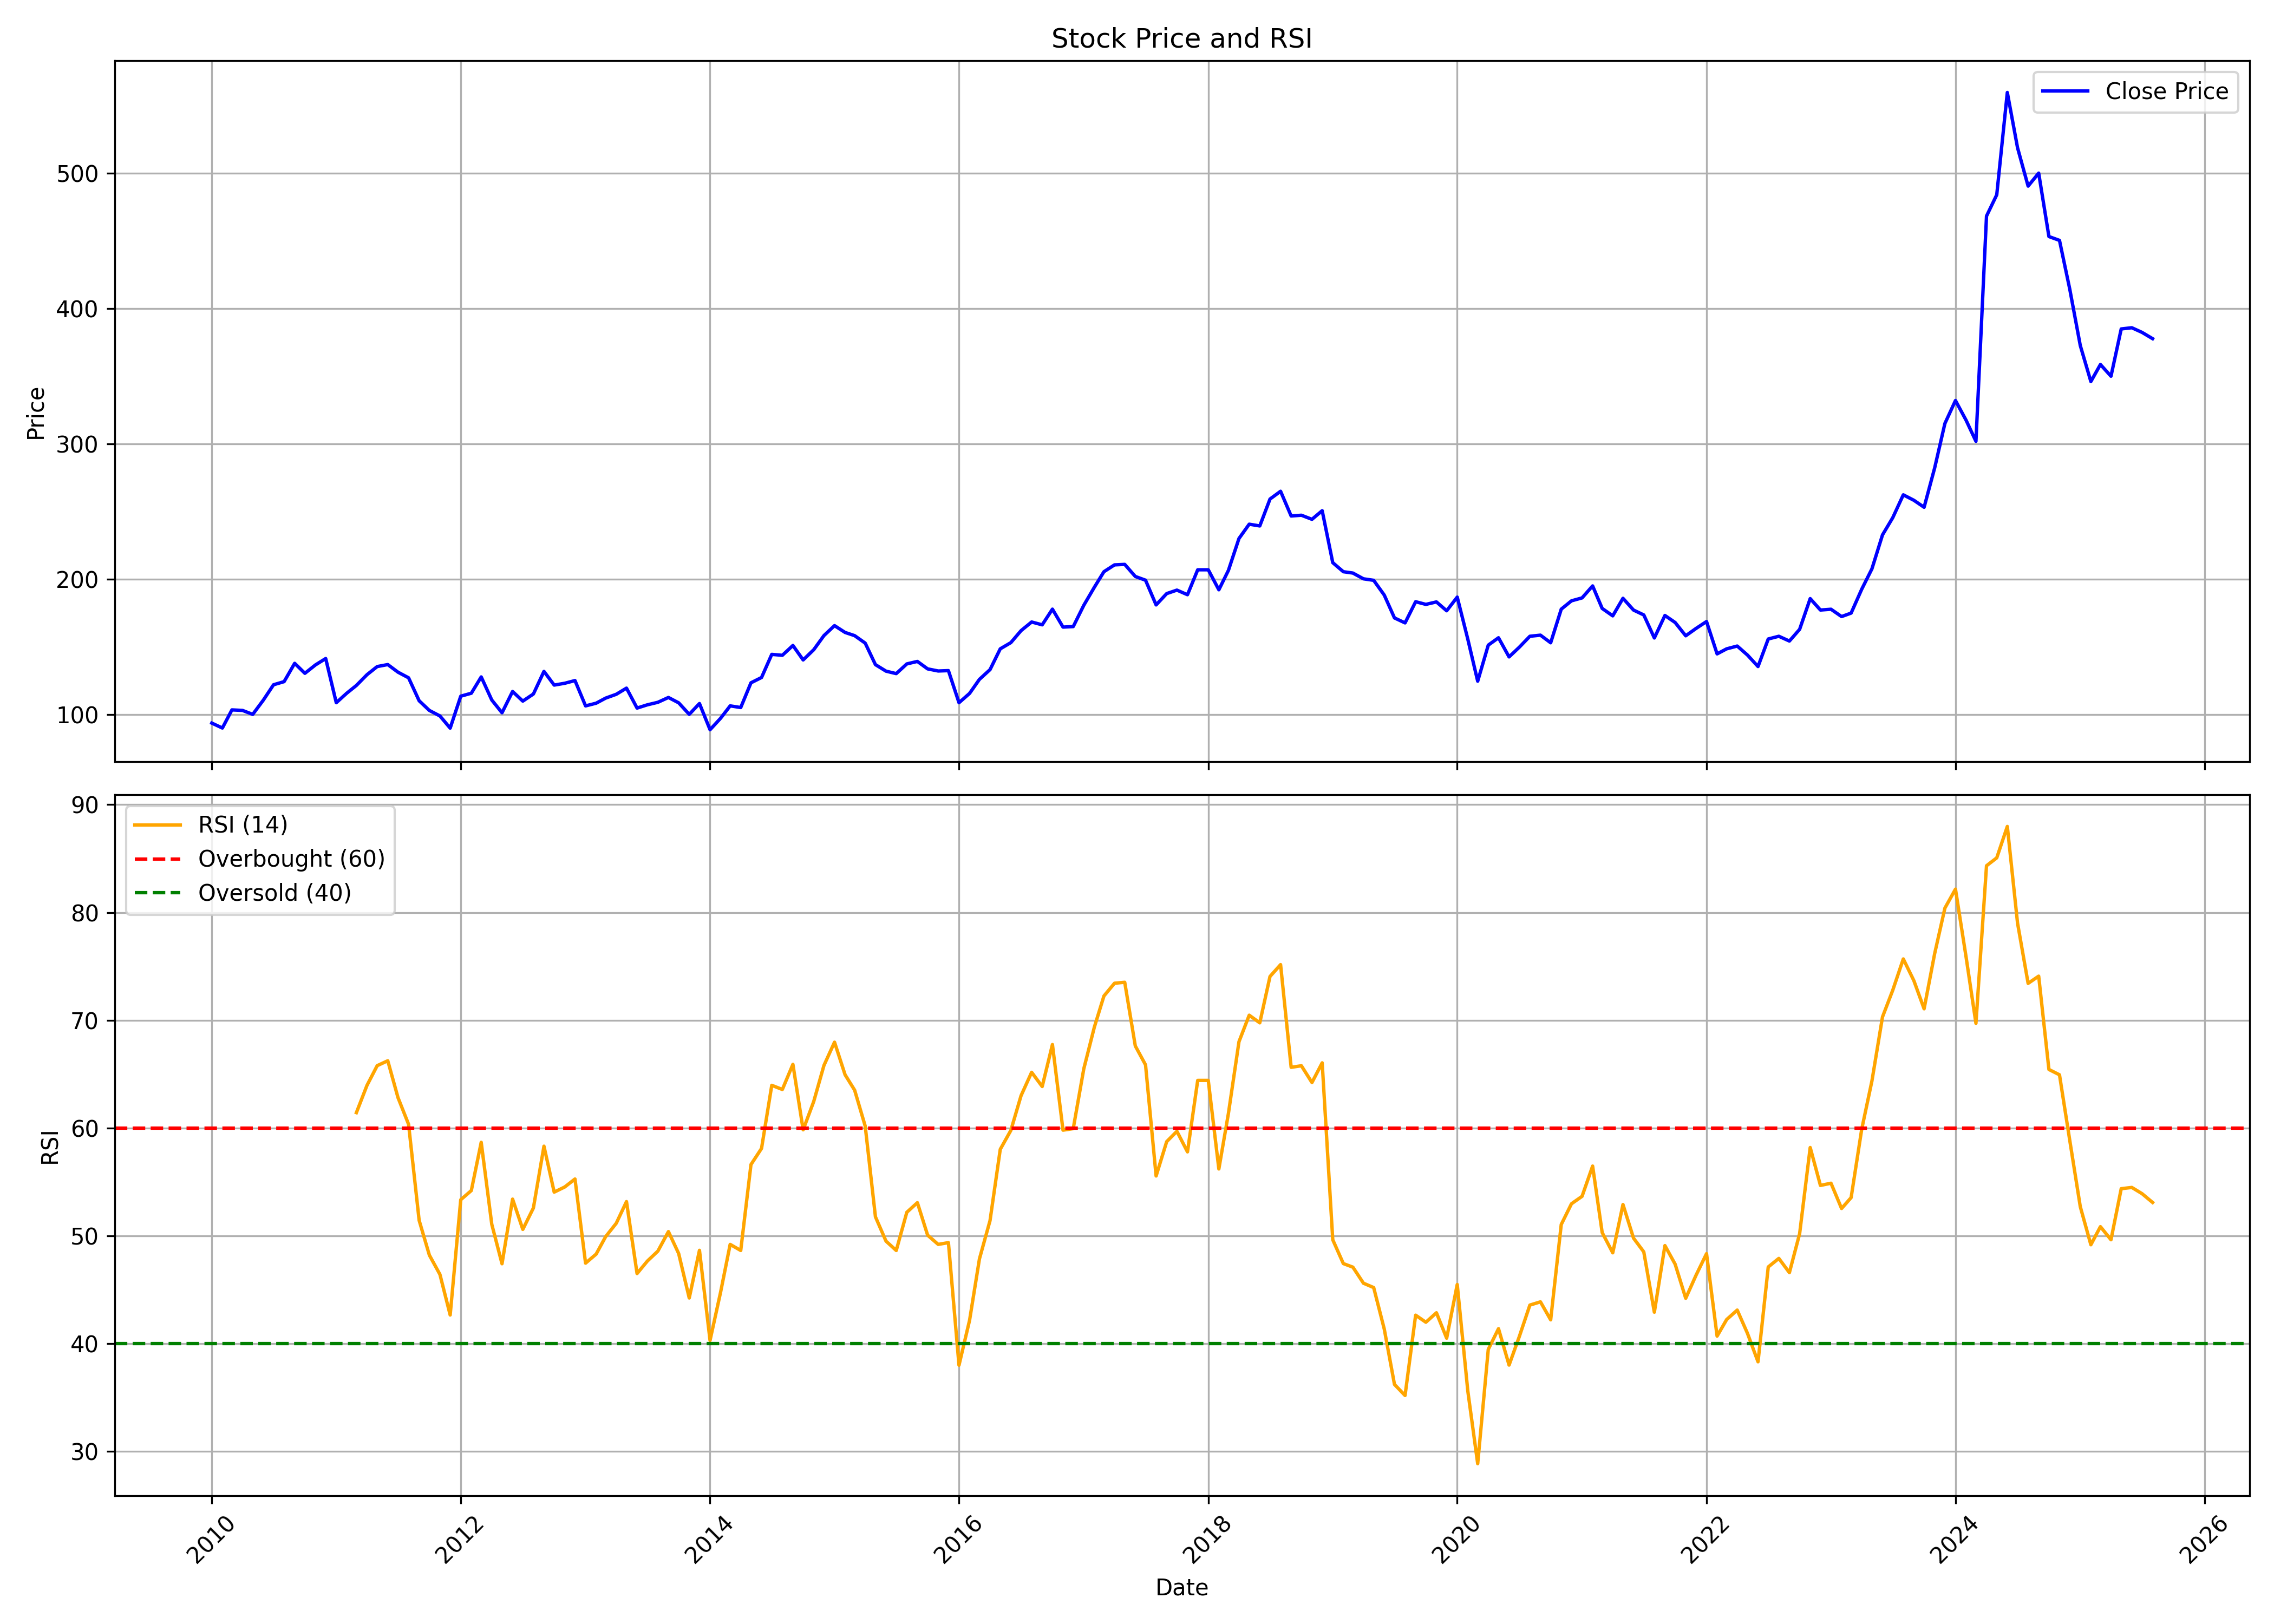

Data behind this chart, as committed beside it:
, date, symbol, open, high, low, close, volume, rsi
0, 2010-01-01, EXIDEIND, 96.57, 107.6, 85.32, 93.72, 31177428, 
1, 2010-02-01, EXIDEIND, 94.64, 99.93, 87.5, 90.07, 12698327, 
2, 2010-03-01, EXIDEIND, 90.07, 105.4, 90.07, 103.5, 29882757, 
3, 2010-04-01, EXIDEIND, 103.9, 106.5, 96.91, 103.1, 19952398, 
4, 2010-05-01, EXIDEIND, 102.6, 104.6, 91.2, 100.1, 10694098, 
5, 2010-06-01, EXIDEIND, 99.93, 115, 98.55, 110.6, 30416957, 
6, 2010-07-01, EXIDEIND, 109.9, 123.7, 104.6, 122, 29237629, 
7, 2010-08-01, EXIDEIND, 123, 133, 116.1, 124.3, 19332291, 
8, 2010-09-01, EXIDEIND, 125.4, 142.2, 122.4, 137.9, 31466103, 
9, 2010-10-01, EXIDEIND, 138.1, 151.6, 127.3, 130.5, 29629527, 
10, 2010-11-01, EXIDEIND, 132.3, 148.2, 115.1, 136.7, 22894771, 
11, 2010-12-01, EXIDEIND, 136.5, 149.4, 134.4, 141.4, 21707929, 
12, 2011-01-01, EXIDEIND, 142.3, 148, 92.85, 108.8, 58732960, 
13, 2011-02-01, EXIDEIND, 109.8, 117.1, 97.04, 115.8, 25360970, 
14, 2011-03-01, EXIDEIND, 116.9, 123.2, 109.5, 121.5, 27142435, 61.42
15, 2011-04-01, EXIDEIND, 121.6, 131.2, 117.2, 129.4, 27703260, 63.95
16, 2011-05-01, EXIDEIND, 130.3, 139.3, 127.5, 135.5, 31322061, 65.78
17, 2011-06-01, EXIDEIND, 134.3, 143.8, 120.3, 136.9, 24046515, 66.24
18, 2011-07-01, EXIDEIND, 138.1, 147.9, 125.5, 131.3, 42376506, 62.81
19, 2011-08-01, EXIDEIND, 132.7, 160, 120.3, 127.2, 26492180, 60.34
20, 2011-09-01, EXIDEIND, 127.2, 128.7, 108, 110.2, 47369395, 51.43
21, 2011-10-01, EXIDEIND, 108.9, 117.8, 91.83, 103.1, 58698806, 48.2
22, 2011-11-01, EXIDEIND, 104.6, 108, 93.53, 98.97, 29341838, 46.41
23, 2011-12-01, EXIDEIND, 100.2, 106.4, 84.55, 89.99, 19155687, 42.64
24, 2012-01-01, EXIDEIND, 90.63, 114.6, 89.56, 113.6, 38573534, 53.34
25, 2012-02-01, EXIDEIND, 111.4, 123.4, 108.5, 115.8, 22689951, 54.19
26, 2012-03-01, EXIDEIND, 114.8, 129.5, 111.6, 127.8, 20761056, 58.67
27, 2012-04-01, EXIDEIND, 129.9, 129.9, 103.9, 110.8, 25538383, 51.06
28, 2012-05-01, EXIDEIND, 110.5, 111.3, 96.07, 101.3, 24600901, 47.4
29, 2012-06-01, EXIDEIND, 101.8, 119.5, 97.61, 117.1, 20413876, 53.4
30, 2012-07-01, EXIDEIND, 117.8, 120.6, 105.9, 109.9, 19443707, 50.59
31, 2012-08-01, EXIDEIND, 110.3, 117.4, 108.4, 115.2, 27727752, 52.57
32, 2012-09-01, EXIDEIND, 115, 135, 113.3, 131.9, 22721305, 58.31
33, 2012-10-01, EXIDEIND, 131.2, 143.2, 118, 121.8, 47134805, 54.05
34, 2012-11-01, EXIDEIND, 123.1, 126.9, 117.4, 123.1, 24529534, 54.53
35, 2012-12-01, EXIDEIND, 123.5, 130.8, 117.8, 125.1, 31446491, 55.27
36, 2013-01-01, EXIDEIND, 125.1, 129.9, 103.7, 106.4, 51096347, 47.46
37, 2013-02-01, EXIDEIND, 107, 115.7, 104, 108.4, 28324216, 48.29
38, 2013-03-01, EXIDEIND, 108.8, 114.4, 106.8, 112.2, 22472525, 49.92
39, 2013-04-01, EXIDEIND, 111.1, 123, 100.2, 115, 28405419, 51.16
40, 2013-05-01, EXIDEIND, 115, 125.1, 113.4, 119.5, 20380684, 53.17
41, 2013-06-01, EXIDEIND, 118.7, 123.3, 101, 104.8, 16930495, 46.49
42, 2013-07-01, EXIDEIND, 105.8, 117.8, 102.8, 107.2, 30572057, 47.64
43, 2013-08-01, EXIDEIND, 107.4, 118.9, 103.1, 109.1, 17404750, 48.57
44, 2013-09-01, EXIDEIND, 109.7, 118.4, 105.5, 112.6, 12986485, 50.38
45, 2013-10-01, EXIDEIND, 113.4, 121.1, 105.5, 108.7, 35565339, 48.35
46, 2013-11-01, EXIDEIND, 108, 110.6, 96.05, 100.2, 21945132, 44.22
47, 2013-12-01, EXIDEIND, 101, 108.6, 98.17, 108.1, 38813570, 48.65
48, 2014-01-01, EXIDEIND, 109, 110.2, 86.97, 88.82, 62137517, 40.29
49, 2014-02-01, EXIDEIND, 88.82, 98.39, 88.38, 97.3, 17788927, 44.77
50, 2014-03-01, EXIDEIND, 97.95, 109.6, 95.54, 106.4, 33971612, 49.2
51, 2014-04-01, EXIDEIND, 107, 117.5, 103.9, 105.2, 45807794, 48.63
52, 2014-05-01, EXIDEIND, 105.2, 127.4, 100, 123.5, 57347672, 56.6
53, 2014-06-01, EXIDEIND, 124.3, 135.7, 120.5, 127.4, 42343984, 58.1
54, 2014-07-01, EXIDEIND, 128.2, 149.3, 124.7, 144.5, 90790922, 63.96
55, 2014-08-01, EXIDEIND, 143.5, 151.7, 136.8, 143.8, 41888076, 63.57
56, 2014-09-01, EXIDEIND, 146.7, 163.3, 143.2, 151, 63169214, 65.91
57, 2014-10-01, EXIDEIND, 151.4, 156.3, 133.7, 140.4, 48332234, 59.83
58, 2014-11-01, EXIDEIND, 141.4, 151.8, 131.1, 147.9, 38326317, 62.45
59, 2014-12-01, EXIDEIND, 148.7, 160.9, 141.2, 158.3, 45214758, 65.8
... 128 more rows
